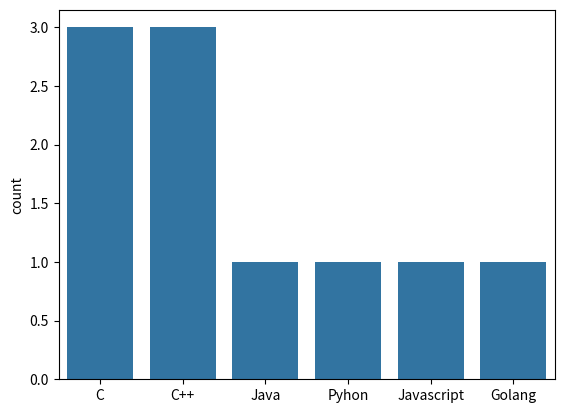

Write the Python code that produced this figure.
import matplotlib.pyplot as plt
import seaborn as sns

def main():
    
    sns.countplot(x = ["C", "C", "C++", "Java", "C++", "Pyhon", "Javascript", "C++", "Golang", "C"])

    plt.show()

if __name__ == "__main__":
    main()
